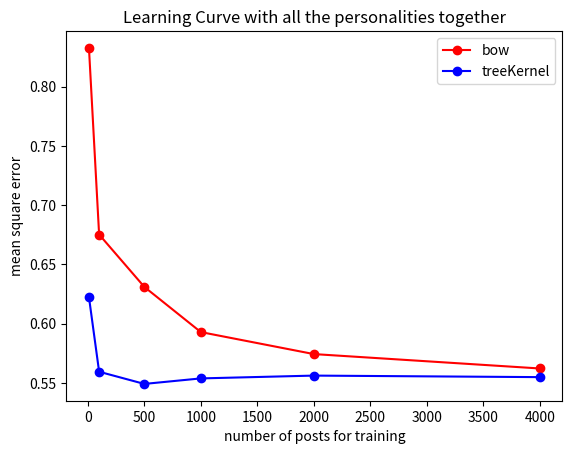

Python code for this plot:
import matplotlib.pyplot as plt
#bow
plt.plot([10, 100, 500, 1000, 2000, 4000], [0.832572425371, 0.675242198493, 0.631077965426, 0.592962735587, 0.574420773068, 0.562277278385], 'ro-', label="bow")
#pipeline
plt.plot([10, 100, 500, 1000, 2000, 4000], [0.622495727626, 0.559529113513, 0.549256571547, 0.553907146227, 0.556276702094, 0.554985966468], 'bo-', label="treeKernel")
#plt.axis([0, 6, 0, 20])
plt.title('Learning Curve with all the personalities together')
plt.legend(loc='upper right')
plt.ylabel('mean square error')
plt.xlabel('number of posts for training')
#plt.plot(x,y,'bo-',markevery=100)
plt.show()



